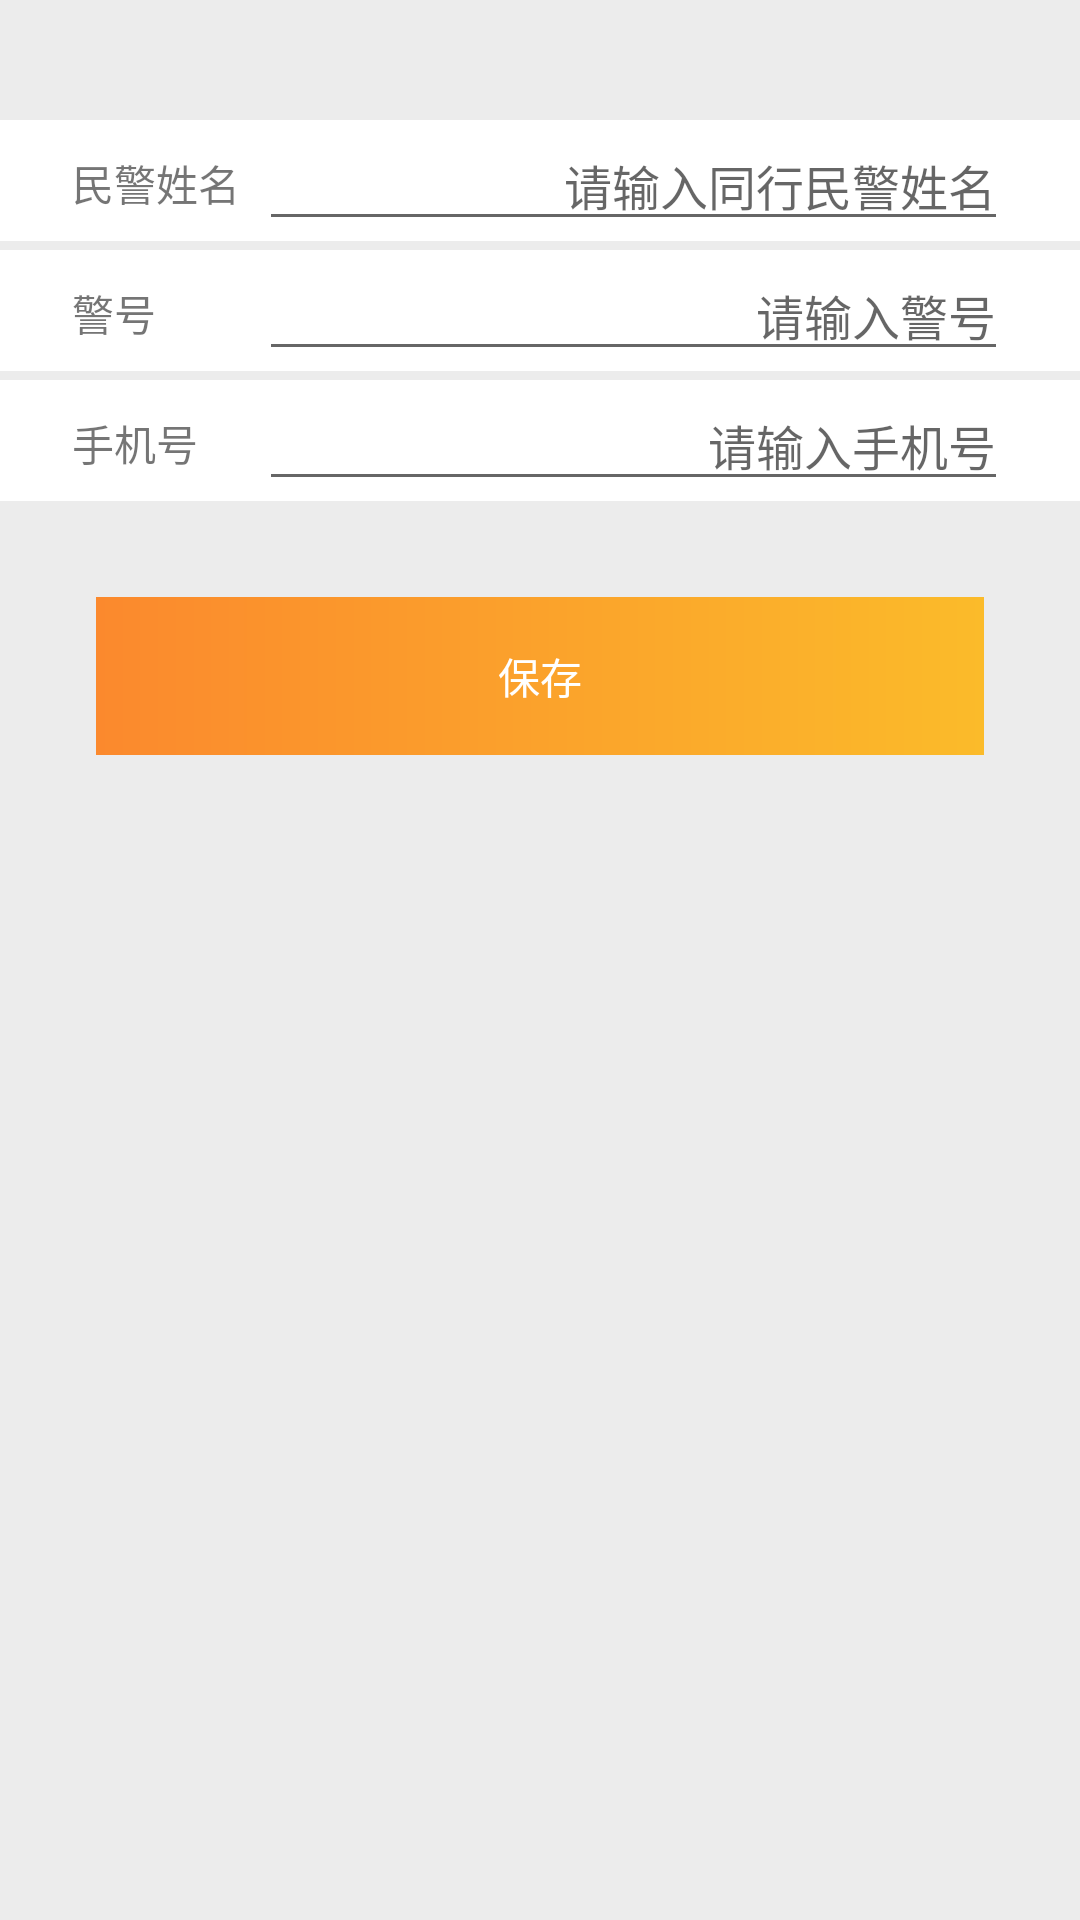

Reconstruct the res/layout file that produces this screen, plus the resources it refers to.
<!-- AndroidManifest.xml: activity theme AppTheme2 -->
<!-- res/layout/activity_txr.xml -->
<?xml version="1.0" encoding="utf-8"?>
<LinearLayout xmlns:android="http://schemas.android.com/apk/res/android"
    android:layout_width="match_parent"
    android:layout_height="match_parent"
    android:background="#ececec"
    android:orientation="vertical">

    
        
        
        

    

    <LinearLayout android:layout_marginTop="40dp"
        android:layout_width="match_parent"
        android:layout_height="wrap_content"
        android:background="@android:color/white"
        android:orientation="horizontal"
        android:paddingStart="@dimen/dp_24"
        android:paddingEnd="@dimen/dp_24">

        <TextView
            android:id="@+id/sName"
            android:layout_width="0dp"
            android:layout_height="wrap_content"
            android:layout_weight="1"
            android:text="民警姓名" />

        <EditText
            android:id="@+id/mName"
            android:layout_width="0dp"
            android:layout_height="wrap_content"
            android:layout_weight="4"
            android:gravity="end"

            android:hint="请输入同行民警姓名"
            android:textSize="16sp" />

    </LinearLayout>

    <LinearLayout
        android:layout_width="match_parent"
        android:layout_height="wrap_content"
        android:layout_marginTop="3dp"
        android:background="@android:color/white"
        android:orientation="horizontal"
        android:paddingStart="@dimen/dp_24"
        android:paddingEnd="@dimen/dp_24">

        <TextView
            android:id="@+id/sCode"
            android:layout_width="0dp"
            android:layout_height="wrap_content"
            android:layout_weight="1"

            android:text="警号" />

        <EditText
            android:id="@+id/mCode"
            android:layout_width="0dp"
            android:layout_height="wrap_content"
            android:layout_weight="4"
            android:gravity="end"
            android:hint="请输入警号"
            android:inputType="text"
            android:maxLength="8"
            android:textSize="16sp"

            />
    </LinearLayout>

    <LinearLayout
        android:layout_width="match_parent"
        android:layout_height="wrap_content"
        android:layout_marginTop="3dp"
        android:background="@android:color/white"
        android:orientation="horizontal"
        android:paddingStart="@dimen/dp_24"
        android:paddingEnd="@dimen/dp_24">

        <TextView
            android:id="@+id/sPhone"
            android:layout_width="0dp"
            android:layout_height="wrap_content"
            android:layout_weight="1"
            android:text="手机号" />

        <EditText
            android:id="@+id/mPhone"
            android:layout_width="0dp"
            android:layout_height="wrap_content"
            android:layout_weight="4"
            android:gravity="end"
            android:hint="请输入手机号"
            android:inputType="phone"
            android:maxLength="11"
            android:textSize="16sp" />
    </LinearLayout>

    <FrameLayout
        android:layout_width="match_parent"
        android:layout_height="match_parent"
        android:padding="@dimen/dp_32">

        <TextView
            android:id="@+id/mSave"
            android:layout_width="match_parent"
            android:layout_height="wrap_content"
            android:background="@drawable/btn_shape"
            android:gravity="center"
            android:padding="@dimen/dp_16"
            android:text="保存"
            android:textColor="@android:color/white" />
    </FrameLayout>
</LinearLayout>
<!-- resources referenced by this layout -->
<resources>
  <dimen name="dp_16">16dp</dimen>
  <dimen name="dp_24">24dp</dimen>
  <dimen name="dp_32">32dp</dimen>
  <!-- drawable btn_shape (drawable) -->
  <?xml version="1.0" encoding="utf-8"?>
  <shape xmlns:android="http://schemas.android.com/apk/res/android">
      <gradient
          android:endColor="@color/colorEnd"
          android:startColor="@color/colorStart" />
  </shape>
  <style name="AppTheme2" parent="Theme.AppCompat.Light.DarkActionBar">
          
          <item name="colorPrimary">@color/colorPrimary</item>
          <item name="colorPrimaryDark">@color/colorPrimaryDark</item>
          <item name="colorAccent">@color/colorAccent</item>
      </style>
  <color name="colorEnd">#FFFBBB2A</color>
  <color name="colorStart">#FFFB892D</color>
  <color name="colorPrimary">#3168e8</color>
  <color name="colorPrimaryDark">#1e7cff</color>
  <color name="colorAccent">#1e7cff</color>
</resources>
